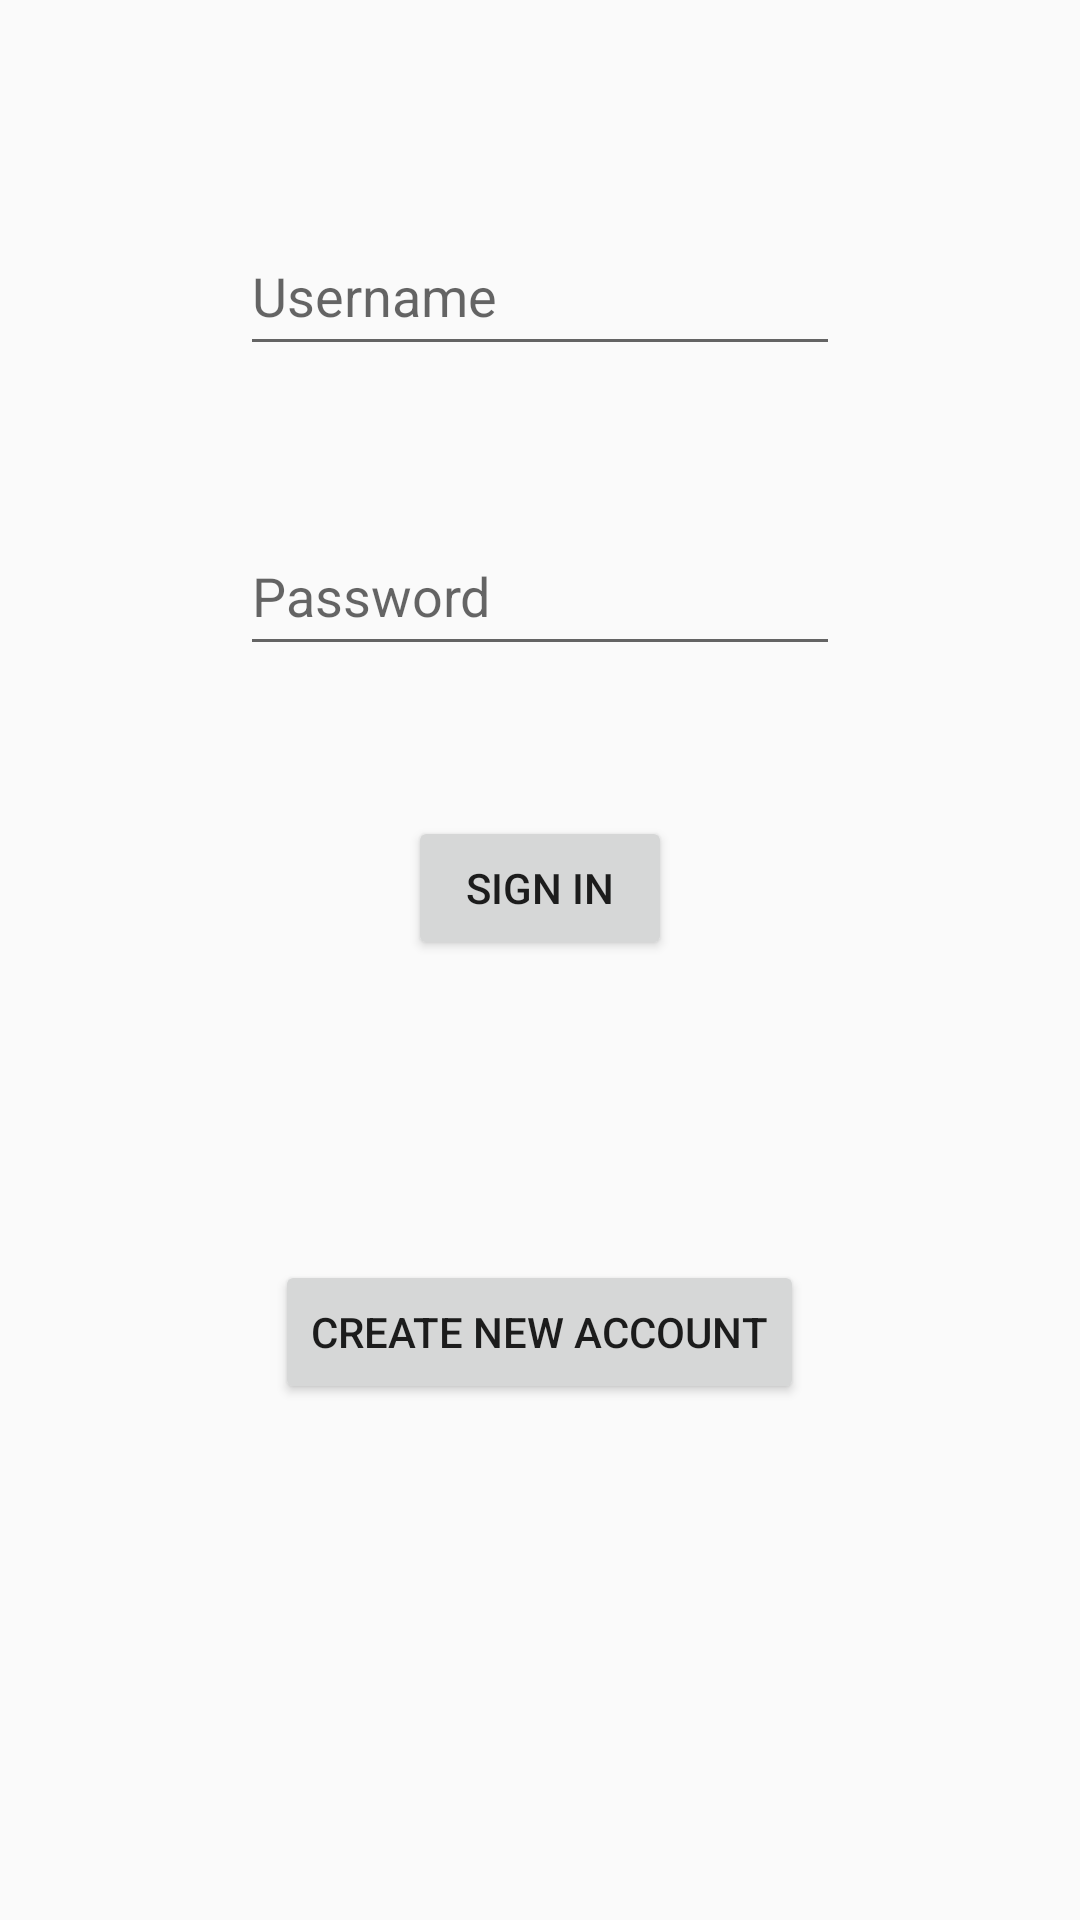

Here is an Android app screen rendered from its layout file. Give the layout XML and the strings, colors and styles it references.
<!-- AndroidManifest.xml: application theme AppTheme -->
<!-- res/layout/activity_login.xml -->
<?xml version="1.0" encoding="utf-8"?>
<android.support.constraint.ConstraintLayout xmlns:android="http://schemas.android.com/apk/res/android"
    xmlns:app="http://schemas.android.com/apk/res-auto"
    xmlns:tools="http://schemas.android.com/tools"
    android:layout_width="match_parent"
    android:layout_height="match_parent"
    tools:context=".View.LoginActivity">

    <LinearLayout
        android:layout_width="match_parent"
        android:layout_height="match_parent"
        android:orientation="vertical"
        android:gravity="center">

        <EditText
            android:id="@+id/usernameEdit"
            android:layout_width="200dp"
            android:layout_height="50dp"
            android:inputType="text"
            android:hint="@string/username"
            android:layout_marginBottom="50dp"/>

        <EditText
            android:id="@+id/passwordEdit"
            android:layout_width="200dp"
            android:layout_height="50dp"
            android:inputType="textPassword"
            android:hint="@string/password"
            android:layout_marginBottom="50dp"/>

        <Button
            android:id="@+id/singIn"
            android:layout_width="wrap_content"
            android:layout_height="wrap_content"
            android:text="@string/sign_in"
            android:layout_marginBottom="100dp"/>

        <Button
            android:id="@+id/createNew"
            android:layout_width="wrap_content"
            android:layout_height="wrap_content"
            android:text="@string/create_new_account"
            android:layout_marginBottom="100dp"/>

    </LinearLayout>

</android.support.constraint.ConstraintLayout>
<!-- resources referenced by this layout -->
<resources>
  <string name="create_new_account">Create new account</string>
  <string name="password">Password</string>
  <string name="sign_in">Sign In</string>
  <string name="username">Username</string>
  <style name="AppTheme" parent="Theme.AppCompat.Light.DarkActionBar">
          
          <item name="colorPrimary">@color/colorPrimary</item>
          <item name="colorPrimaryDark">@color/colorPrimaryDark</item>
          <item name="colorAccent">@color/colorAccent</item>
      </style>
  <color name="colorPrimary">#22a724</color>
  <color name="colorPrimaryDark">#309f4e</color>
  <color name="colorAccent">#24d611</color>
</resources>
